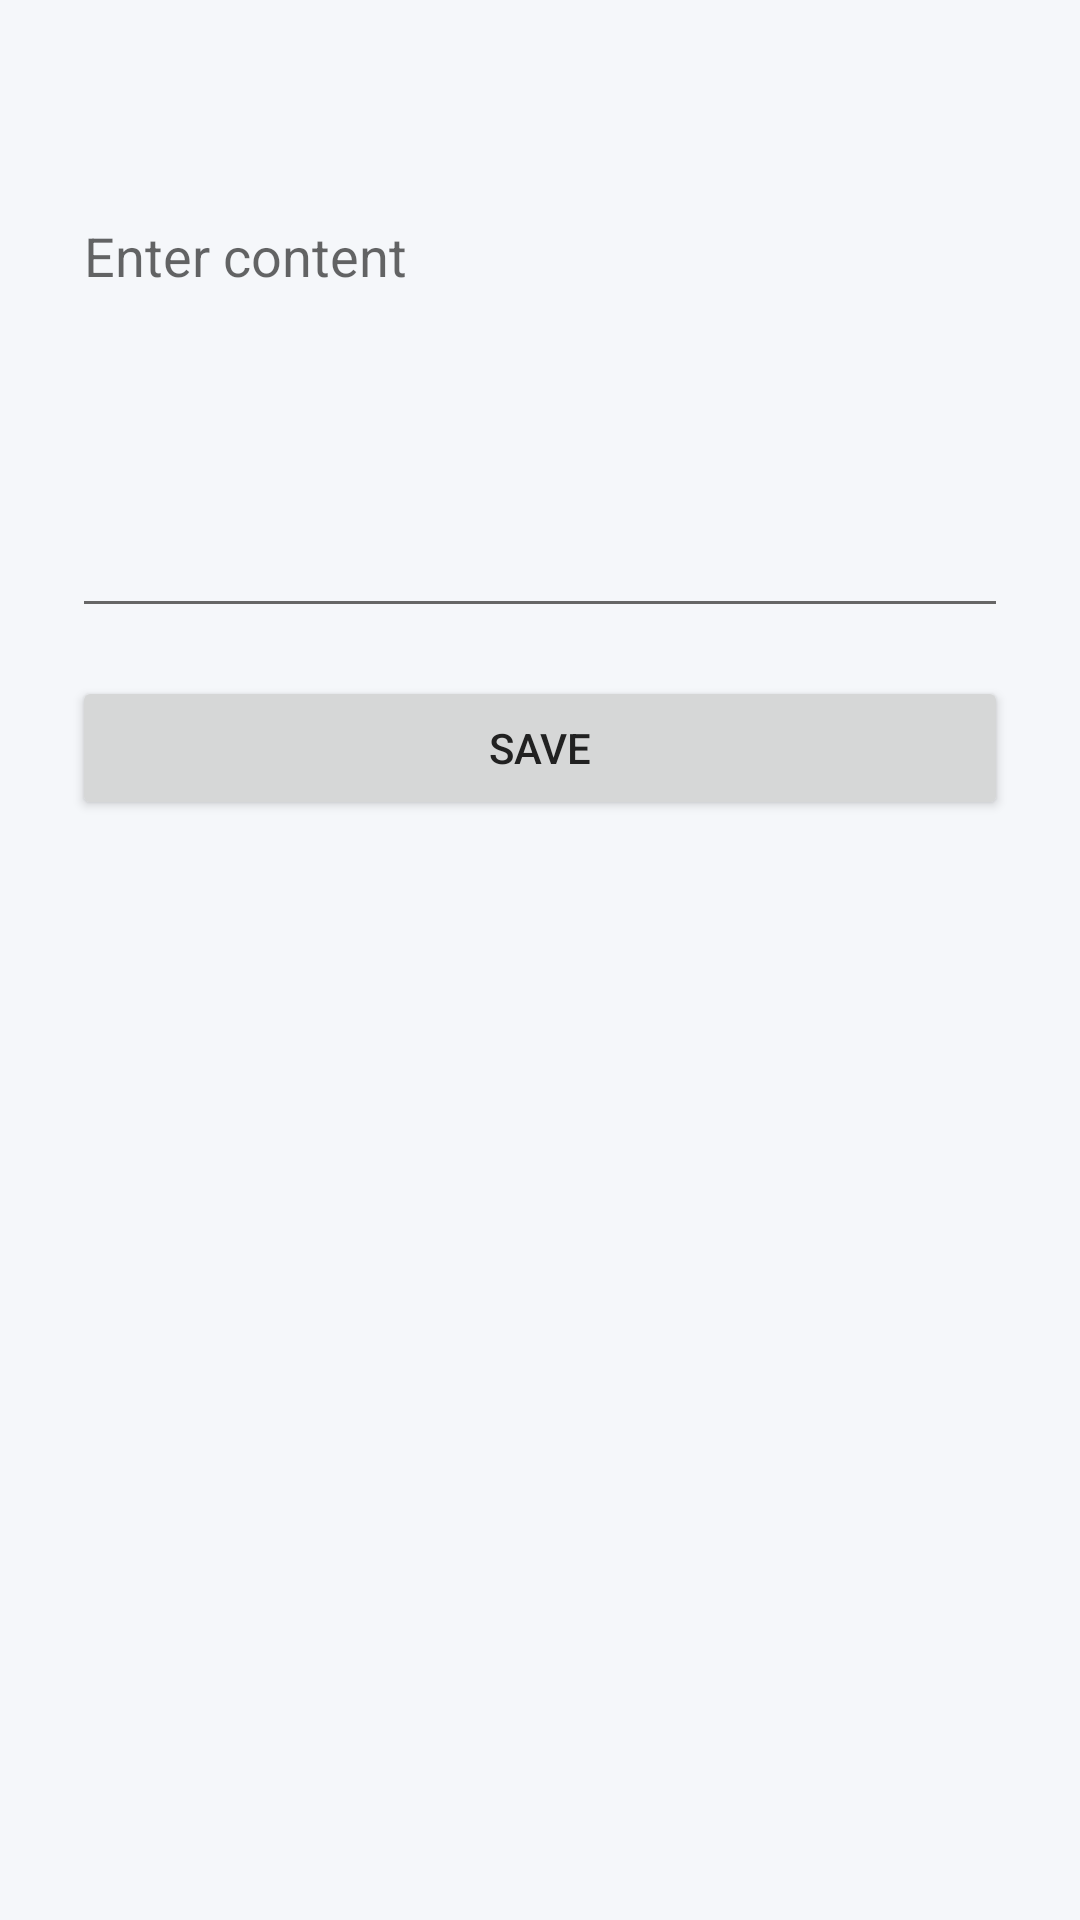

Reconstruct the res/layout file that produces this screen, plus the resources it refers to.
<!-- AndroidManifest.xml: application theme Theme.MyPortfolio -->
<!-- res/layout/activity_edit_section_detail.xml -->
<ScrollView xmlns:android="http://schemas.android.com/apk/res/android"
    android:layout_width="match_parent"
    android:layout_height="match_parent">

    <LinearLayout
        android:orientation="vertical"
        android:padding="24dp"
        android:layout_width="match_parent"
        android:layout_height="wrap_content">

        <TextView
            android:id="@+id/tvTitle"
            android:textSize="20sp"
            android:textStyle="bold"
            android:layout_marginBottom="12dp"
            android:layout_width="wrap_content"
            android:layout_height="wrap_content"/>

        <EditText
            android:id="@+id/etContent"
            android:layout_width="match_parent"
            android:layout_height="wrap_content"
            android:minLines="6"
            android:gravity="top"
            android:hint="Enter content"/>

        <Button
            android:id="@+id/btnSave"
            android:text="Save"
            android:layout_marginTop="16dp"
            android:layout_width="match_parent"
            android:layout_height="wrap_content"/>

    </LinearLayout>
</ScrollView>
<!-- resources referenced by this layout -->
<resources>
  <style name="Theme.MyPortfolio" parent="Theme.MaterialComponents.DayNight.NoActionBar">
  
          
          <item name="colorPrimary">@color/primary</item>
          <item name="colorPrimaryVariant">@color/primary_dark</item>
          <item name="colorOnPrimary">@android:color/white</item>
          <item name="android:statusBarColor">?attr/colorPrimary</item>
          <item name="android:windowLightStatusBar">false</item>
  
          
          <item name="android:colorBackground">@color/background</item>
  
          
  
          
          <item name="android:textColorPrimary">@color/text_primary</item>
          <item name="android:textColorSecondary">@color/text_secondary</item>
  
          
          <item name="materialButtonStyle">@style/Widget.MyPortfolio.Button</item>
  
          
          <item name="windowActionBar">false</item>
          <item name="windowNoTitle">true</item>
  
      </style>
  <color name="primary">#1E88E5</color>
  <color name="primary_dark">#1565C0</color>
  <color name="background">#F5F7FA</color>
  <color name="text_primary">#212121</color>
  <color name="text_secondary">#666666</color>
  <style name="Widget.MyPortfolio.Button" parent="Widget.MaterialComponents.Button">
          <item name="cornerRadius">14dp</item>
          <item name="android:textAllCaps">false</item>
          <item name="android:textSize">16sp</item>
      </style>
</resources>
